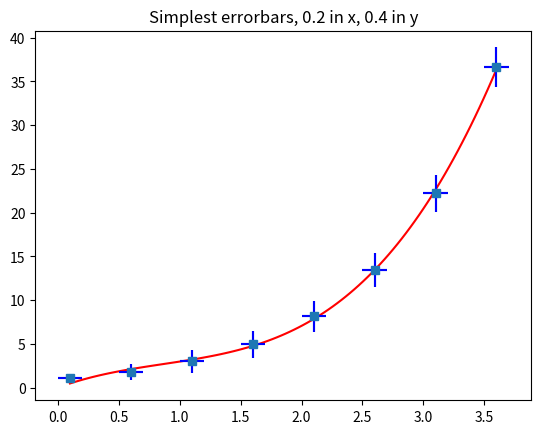

Generate this figure with matplotlib:
#!/usr/bin/env python3


import numpy as np
import matplotlib.pyplot as plt
from scipy import optimize

x = np.arange(0.1, 4, 0.5)
y = 1/np.exp(-x)
yerr = 0.01 + 1.2*np.sqrt(x)
xerr = 0.1 

plt.figure()
plt.errorbar(x, y, fmt="s", xerr=xerr, yerr=yerr)   #plt.plot(x, y, "bo-" )
plt.title("Simplest errorbars, 0.2 in x, 0.4 in y")

from scipy import optimize

fitfunc = lambda p, x: p[0]*x*x*x+p[1]*x*x+p[2]*x # Target function
errfunc = lambda p, x, y: fitfunc(p, x) - y # Distance to the target function
def residuals(p,x,y):
    return abs(y-fitfunc(p,x))
p0 = [1.3, -3.6, 5.2 ] # Initial guess for the parameters
p1,pcov,infodict,errmsg,success=optimize.leastsq(errfunc,p0[:],args=(x, y),full_output=1,epsfcn=0.0001  )
#?p1,pcov,info,msg,ler=optimize.leastsq(residuals,p0,args=(x, y) , full_output=True )
#p1,sim=optimize.leastsq(residuals,p0,args=(x, y)  )
#NONO p1,pcov=optimize.curve_fit(errfunc, x, y, p0, sigma=yerr, epsfcn=0.0001 )
print(p1)
time = np.linspace(x.min(), x.max(), 100)
plt.plot( time, fitfunc(p1, time) ,"r-" ) # Plot of the data and the fit
plt.errorbar(x, y, fmt="b ", xerr=xerr, yerr=yerr)   #plt.plot(x, y, "bo-" )
